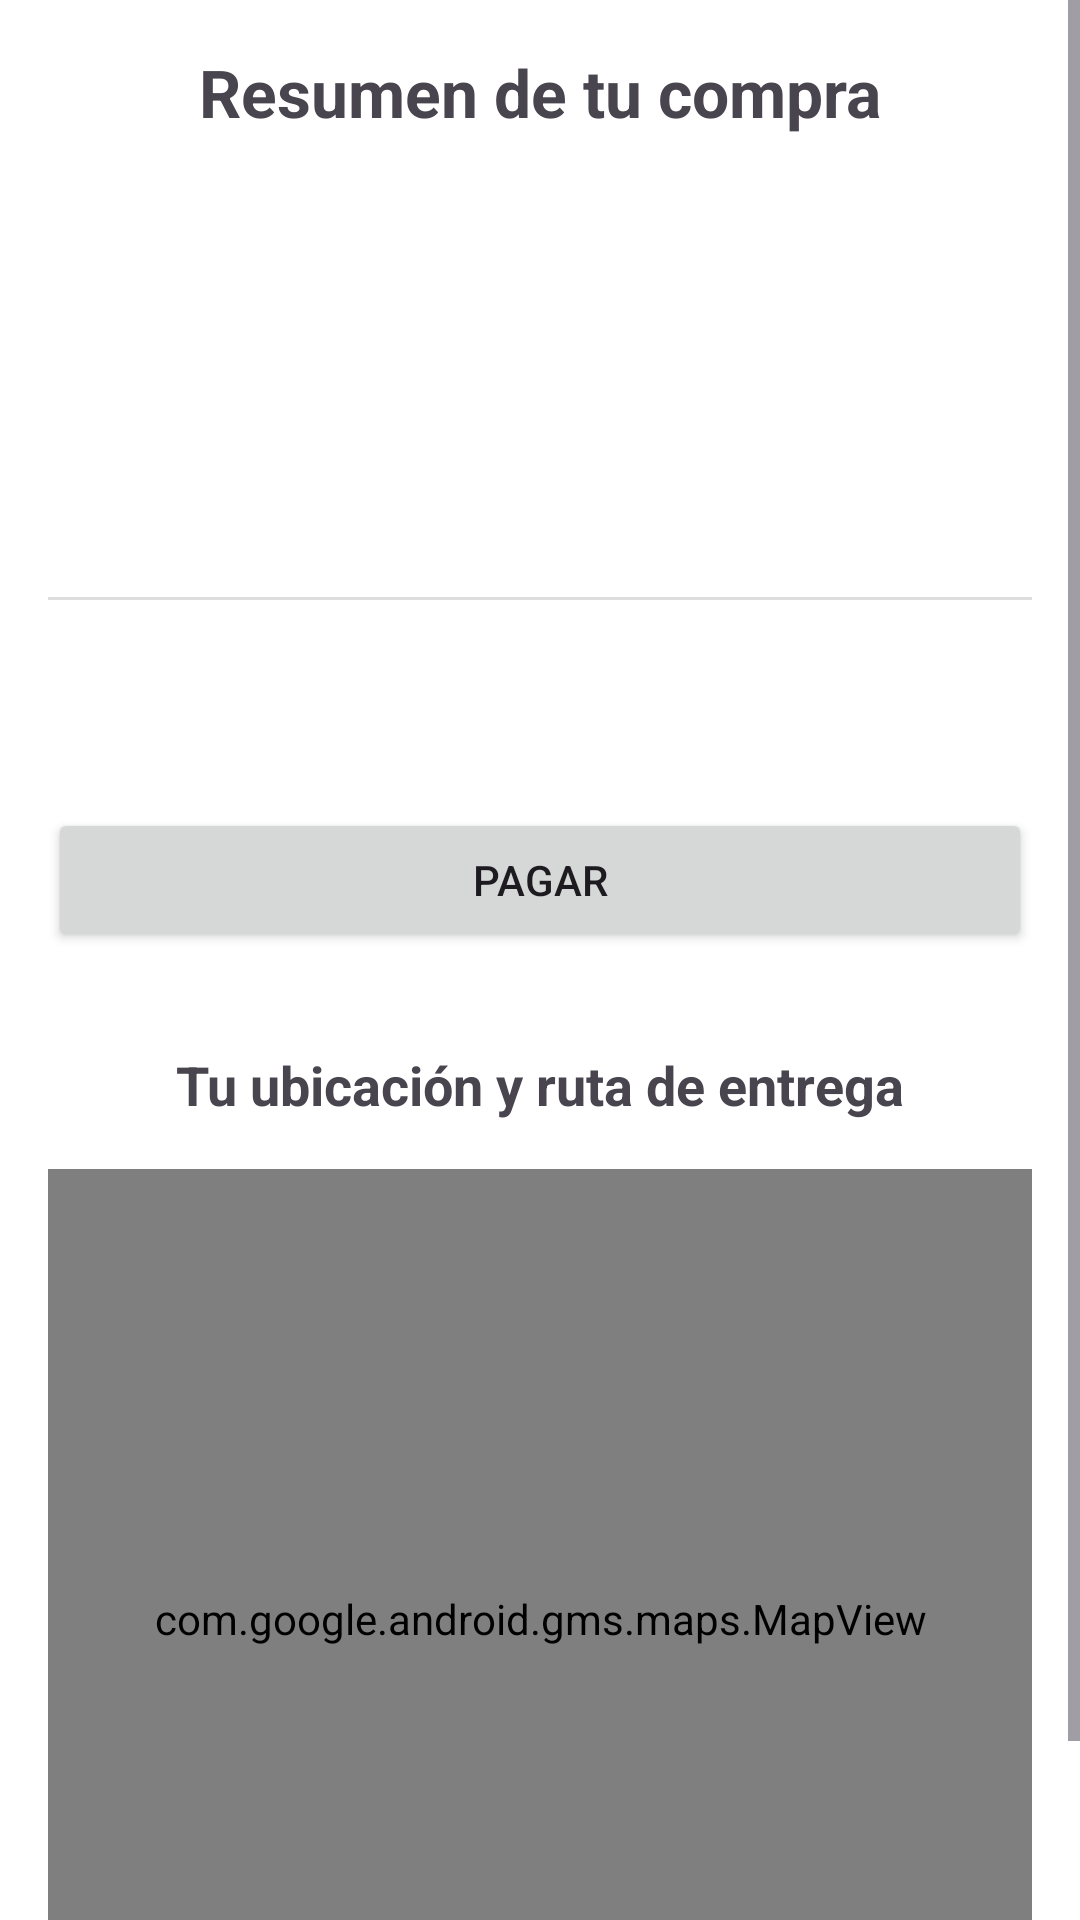

Reconstruct the res/layout file that produces this screen, plus the resources it refers to.
<!-- AndroidManifest.xml: application theme Theme.Distribuidora_Semana5 -->
<!-- res/layout/activity_checkout.xml -->
<?xml version="1.0" encoding="utf-8"?>
<ScrollView xmlns:android="http://schemas.android.com/apk/res/android"
    xmlns:tools="http://schemas.android.com/tools"
    android:layout_width="match_parent"
    android:layout_height="match_parent"
    android:fillViewport="true"
    android:background="#FFFFFF"
    tools:context=".CheckoutActivity">

    
    <LinearLayout
        android:layout_width="match_parent"
        android:layout_height="wrap_content"
        android:orientation="vertical"
        android:padding="16dp">
        
        <TextView
            android:layout_width="wrap_content"
            android:layout_height="wrap_content"
            android:text="@string/resumen_compra"
            android:textSize="22sp"
            android:textStyle="bold"
            android:layout_gravity="center"
            android:layout_marginBottom="24dp"/>

        
        <TextView
            android:id="@+id/tv_distancia_checkout"
            style="@style/TextAppearance.AppCompat.Body1"
            android:layout_width="wrap_content"
            android:layout_height="wrap_content"
            tools:text="Distancia a la bodega: 3.29 km" />

        
        <TextView
            android:id="@+id/tv_valor_neto_checkout"
            style="@style/TextAppearance.AppCompat.Body1"
            android:layout_width="wrap_content"
            android:layout_height="wrap_content"
            tools:text="Valor Neto: $18.487" />

        
        <TextView
            android:id="@+id/tv_iva_checkout"
            style="@style/TextAppearance.AppCompat.Body1"
            android:layout_width="wrap_content"
            android:layout_height="wrap_content"
            tools:text="IVA (19%): $3.513" />

        
        <TextView
            android:id="@+id/tv_subtotal_productos_checkout"
            style="@style/TextAppearance.AppCompat.Medium"
            android:layout_width="wrap_content"
            android:layout_height="wrap_content"
            android:layout_marginTop="8dp"
            tools:text="Subtotal Productos: $22.000" />

        
        <TextView
            android:id="@+id/tv_costo_envio_checkout"
            style="@style/TextAppearance.AppCompat.Medium"
            android:layout_width="wrap_content"
            android:layout_height="wrap_content"
            tools:text="Costo de Envío: $988" />

        
        <View
            android:layout_width="match_parent"
            android:layout_height="1dp"
            android:layout_marginVertical="16dp"
            android:background="#DDDDDD" />

        
        <TextView
            android:id="@+id/tv_total_pagar_checkout"
            style="@style/TextAppearance.AppCompat.Large"
            android:layout_width="wrap_content"
            android:layout_height="wrap_content"
            android:textStyle="bold"
            tools:text="TOTAL A PAGAR: $22.988" />

        
        <Button
            android:id="@+id/btn_pagar_final"
            android:layout_width="match_parent"
            android:layout_height="wrap_content"
            android:layout_marginTop="24dp"
            android:text="@string/pagar"/>

        
        <TextView
            android:layout_width="wrap_content"
            android:layout_height="wrap_content"
            android:text="@string/ubicacion_y_ruta"
            android:textSize="18sp"
            android:textStyle="bold"
            android:layout_gravity="center"
            android:layout_marginTop="32dp"
            android:layout_marginBottom="16dp"/>

        
        <com.google.android.gms.maps.MapView
            android:id="@+id/map_view"
            android:layout_width="match_parent"
            android:layout_height="300dp" />

    </LinearLayout>
</ScrollView>
<!-- resources referenced by this layout -->
<resources>
  <string name="pagar">Pagar</string>
  <string name="resumen_compra">Resumen de tu compra</string>
  <string name="ubicacion_y_ruta">Tu ubicación y ruta de entrega</string>
  <style name="Theme.Distribuidora_Semana5" parent="Base.Theme.Distribuidora_Semana5" />
  <style name="Base.Theme.Distribuidora_Semana5" parent="Theme.Material3.DayNight.NoActionBar">
          
          
      </style>
</resources>
